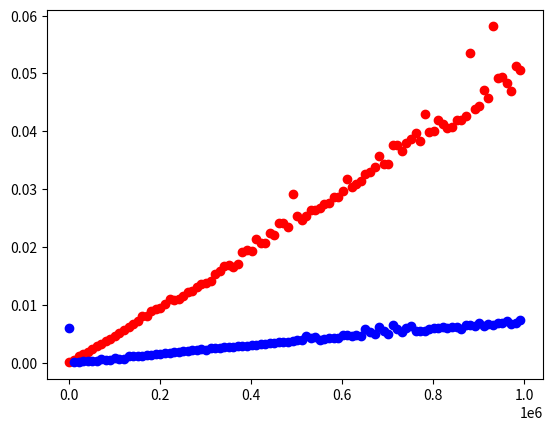

Here is the Python script that generated this plot:
import numpy as np
import random
import time
import matplotlib.pyplot as plt


## Task 1. Создайте 3 эррея различными способами (5 баллов)
ar1 = np.array([11, 21, 32, 43, 54, 65], dtype=np.int8)
print(ar1)

ar2 = np.full((3, 2), 'Hello world')
print(ar2)

ar3 = np.full((2, 5, 5), 69)
print(ar3)

ar4 = np.arange(66, 666, 66)
print(ar4)


## Task 2. Замерьте время вычисления чисел от 0 до 1 из равномерного распределения с помощью модулей random и numpy,
# изобразите зависимость времени вычисления от количества вычисляемых чисел для них. Другими словами - по x идёт то,
# сколько чисел за прогон вы взяли от 0 до 1, а по y - время, которое это заняло для random и numpy (10 баллов)
##1
timeran = []
numbran = []
for i in range(1000, 1000000, 10000):
    numbran.append(i)
    start = time.time()
    for j in range(i):
        random.random()
    stop = time.time()
    timeran.append(stop - start)
print(timeran)
len(timeran)
plt.scatter(numbran, timeran, c="red")

##2
timenp = []
numbnp = []
for i in range(1000, 1000000, 10000):
    numbnp.append(i)
    start = time.time()
    npr = np.random.uniform(low=0.0, high=1.0, size=i)
    stop = time.time()
    timenp.append(stop - start)
print(timenp)
len(timenp)
plt.scatter(numbnp, timenp, c="blue")

## Сделать функцией?
## наверное для модуля рандома как-то иначе нужно, что я пока не знаю как иначе, чем петлей

# Task 3. Сделайте функцию для проверки является ли список отсортированным (без использования sorted или sort).
# Затем реализуйте monkey sort, а потом визуализируйте следующее: распределение времени работы алгоритма от размера
# сортируемого списка. То есть по x идёт размер массива, а по y - среднее время нескольких прогонов и их отклонение
# (или дисперсия) (10 баллов)


## Task 4. Визуализируйте random walk (случайная прогулка, да)) в 2-мерном пространстве, где вы начинаете в (0, 0)
# и можете перемещаться вверх, вниз, вправо и влево Как визуализировать - скаттерплот, где по x - x, а по y - y (10 баллов)
## не случайная прогулка, а случайное блуждание!

## Task 5. Сгенерируйте и нарисуйте треугольник Серпинского (15 баллов)


## Task 6. *Сделайте программу, получающую на вход текст, и выдающую этот же текст со следующими изменениями - буквы
# во всех словах кроме первой и последней перемешаны. Для простоты пока будем считать, что пунктуации нет.
# Пример: "По рзеузльаттам илссоевадний одонго анлигсйокго унвиертисета, не иеемт занчнеия, в каокм проякде рсапжоолены
# бкувы в солве. Галовне, чотбы преавя и пслонедяя бквуы блыи на мсете. осатьлыне бкувы мгоут селдовтаь в плоонм
# бсепордяке, все-рвано ткест чтаитсея без побрелм. Пичрионй эгото ялвятеся то, что мы не чиаетм кдаужю бкуву по
# отдльенотси, а все солво цлиеком." (10 баллов)


## Task 7. *Сгенерируйте и нарисуйте коврик Серпинского. Судя по всему придётся вырезать куски квадрата,
# а не генерировать точками (15 баллов)